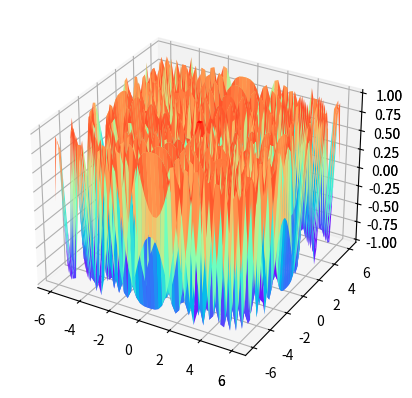
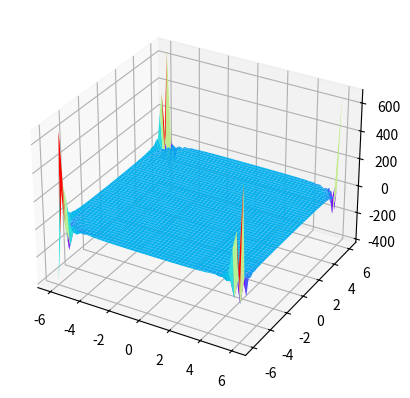

These figures' Python source, in order:
#!/usr/bin/env python3
# -*- coding: utf-8 -*-
"""
Created on Mon Apr 13 15:58:59 2020

[redacted]
"""
# https://docs.scipy.org/doc/scipy/reference/tutorial/fft.html#and-n-d-discrete-fourier-transforms


import numpy as np
import matplotlib.pyplot as plt
from scipy.fftpack import fft,ifft,fftn,ifftn
import math

'''
# Number of sample points
N = 300
# sample spacing
T = 1.0 / 600.0
a1=1
a2=10
b1=0.7
b2=50
c1=0.5
c2=120
d1=0.2
d2=190


x = np.linspace(0.0, N*T, N)
y1=a1*np.sin(a2 * 2.0*np.pi*x)
#y1=a1*np.exp(1-2*np.pi*x)
y2=b1*np.sin(b2 * 2.0*np.pi*x)
y3=c1*np.sin(c2 * 2.0*np.pi*x)
y4=d1*np.sin(d2 * 2.0*np.pi*x)
y = y1+y2+y3+y4
yf = fft(y)
xf = np.linspace(0.0, 1.0/(2.0*T), N//2)


ttl1a=str('y1=sin(')+str(a2)+str('*2\u03c0x)')
ttl1b=str('y2=')+str(b1)+str('*sin(')+str(b2)+str('*2\u03c0x)')
ttl1c=str('y3=')+str(c1)+str('*sin(')+str(c2)+str('*2\u03c0x)')
ttl1d=str('y4=')+str(d1)+str('*sin(')+str(d2)+str('*2\u03c0x)')

#plt.plot(x,y)
plt.plot(x,y1,label=ttl1a)
plt.plot(x,y2,label=ttl1b)
plt.plot(x,y3,label=ttl1c)
plt.plot(x,y4,label=ttl1d)
#ttl1=str('y1,y2,y3')
#plt.title(ttl1)
plt.xlabel('x')
plt.ylabel('y')
plt.legend(loc='best')
plt.grid()
plt.show()

plt.plot(x,y,label='y=y1+y2+y3+y4')


#plt.title('y=y1+y2+y3')
plt.xlabel('x')
plt.ylabel('y')
plt.legend(loc='upper right')
plt.grid()
plt.show()


plt.plot(xf, 2.0/N * np.abs(yf[0:N//2]))
plt.xlabel('Spatial Frequency')
plt.ylabel('Intensity')
plt.grid()
plt.show()
'''

from mpl_toolkits import mplot3d

def f(xi, yi):
    return np.sin(np.sqrt(xi ** 2 + yi ** 2)) #/(math.sqrt(2*math.pi))

def f2pi(xi, yi):
    return np.sin(np.sqrt((xi*2*np.pi) ** 2 + (yi*2*np.pi) ** 2)) #/(math.sqrt(2*math.pi))



a=6
n=50

x = np.linspace(-a, a, n)
y = np.linspace(-a, a, n)

X, Y = np.meshgrid(x, y)
Z = f(X, Y)
Z2pi = f2pi(X, Y)
Zfft = fftn(Z).real


fig = plt.figure()
ax = plt.axes(projection='3d')
#ax.contour3D(X, Y, Z, 4, cmap='binary')
ax.contour3D(X, Y, Z)
ax.set_xlabel('x')
ax.set_ylabel('y')
ax.set_zlabel('z')

#from LightPipes import *

#x2d = np.linspace(-N*T, N*T, N*2)
#y2d = np.linspace(-N*T, N*T, N*2)
#z2d = np.meshgrid(x2d,y2d)
#amp=a1*np.sin(a2 * 2.0*np.pi*x)
#y1=a1*np.sin(a2 * 2.0*np.pi)

#y2d=np.sin(x2d)
#z2d=np.zeros(x.size)
#ax.plot(x2d,y2d,z2d)
ax.plot_surface(X,Y,Z,cmap='rainbow')
ax.plot_wireframe(X,Y,Z,color='black',linewidth=0.1)

#fig.colorbar(surf, shrink=0.5, aspect=5)
plt.show()




ax = plt.axes(projection='3d')
fig = plt.figure()
ax.plot_surface(X,Y,Z2pi,cmap='rainbow')
#ax.plot_wireframe(X,Y,Z,color='black',linewidth=0.1)
plt.show()

#ax.plot_trifurf(X,Y,Z,cmap='rainbow',edgecolor='none')
#plt.show()
ax = plt.axes(projection='3d')
fig = plt.figure()
ax.plot_surface(X,Y,Zfft,cmap='rainbow')
plt.show()

#https://scipy-lectures.org/advanced/image_processing/
#https://vimsky.com/zh-tw/examples/detail/python-method-numpy.fft.ifftn.html





'''
xx = np.linspace(0.0, N*T, N)
yy = np.linspace(0.0, N*T, N)


XX,YY=np.meshgrid(xx,yy)
ZZ=f(XX,YY)

xxf=np.arange(0,N,0.5)
yyf=np.arange(0,N,0.5)
XXf,YYf=np.meshgrid(xxf,yyf)
ZZf=f(XXf,YYf)

fig = plt.figure()
ax = plt.axes(projection='3d')
#ax.contour3D(XX,YY,ZZ,rstride=1,cstride=1,cmap='viridis',edgecolor='none')
ax.plot_surface(XXf,YYf,ZZf,rstride=1,cstride=1,cmap='viridis',edgecolor='none')
#cma='rainbow'
#ax.scatter(XX,YY,ZZ,cmap='viridis',linewidth=0.5)
#ax.plot_trisurf(XX,YY,ZZ,cmap='viridis',edgecolor='none')

#ax.wireframe(XX,YY,ZZ,color='black')
ax.view_init(60,35)
ax.set_title('2D')
#yy1=math.sqrt((a1*np.sin(a2 * 2.0*np.pi*x))**2+(a1*np.sin(a2 * 2.0*np.pi*x))**2)
#ax.
'''

'''
import matplotlib.cm as cm
N = 30
f, ((ax1, ax2, ax3), (ax4, ax5, ax6)) = plt.subplots(2, 3, sharex='col', sharey='row')
xf = np.zeros((N,N))
xf[0, 5] = 1
xf[0, N-5] = 1
Z = ifftn(xf)
ax1.imshow(xf, cmap=cm.Reds)
ax4.imshow(np.real(Z), cmap=cm.gray)
xf = np.zeros((N, N))
xf[5, 0] = 1
xf[N-5, 0] = 1
Z = ifftn(xf)
ax2.imshow(xf, cmap=cm.Reds)
ax5.imshow(np.real(Z), cmap=cm.gray)
xf = np.zeros((N, N))
xf[5, 10] = 1
xf[N-5, N-10] = 1
Z = ifftn(xf)
ax3.imshow(xf, cmap=cm.Reds)
ax6.imshow(np.real(Z), cmap=cm.gray)
plt.show()
'''

#ap=float(dist(256)le 50.)
#ap=float(math.d dist(256)le 50.)
#beam=ittf2(ap)


#import numpy.fft.fft2 as fft2
#import numpy.fft.ifft2 as ifft2

#fft2(3,4)


